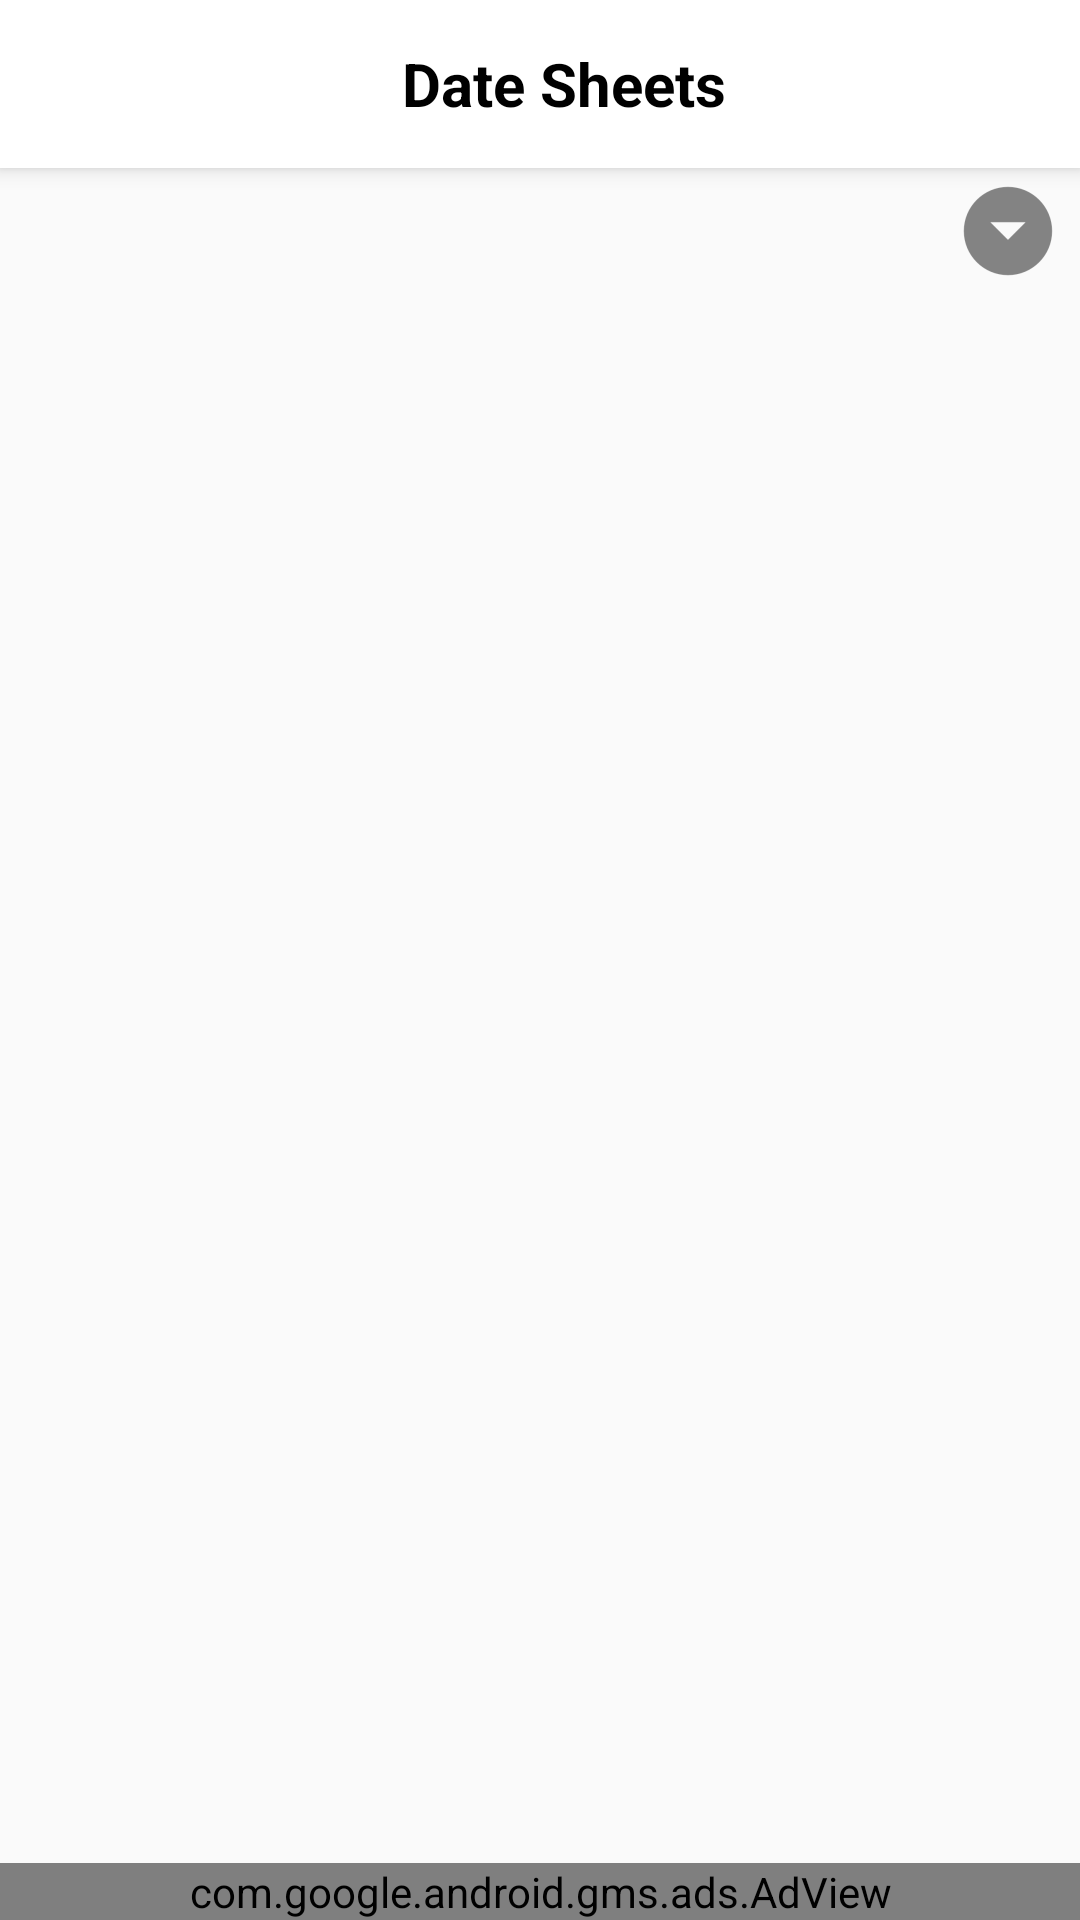

Layout XML and referenced resources for this Android screen:
<!-- AndroidManifest.xml: activity theme AppTheme.NoActionBar -->
<!-- res/layout/activity_date_sheet.xml -->
<?xml version="1.0" encoding="utf-8"?>
<RelativeLayout xmlns:android="http://schemas.android.com/apk/res/android"
    xmlns:app="http://schemas.android.com/apk/res-auto"
    xmlns:tools="http://schemas.android.com/tools"
    android:layout_width="match_parent"
    android:layout_height="match_parent"
    tools:context=".DateSheetActivity">
    <android.support.v7.widget.Toolbar
        android:id="@+id/my_toolbar"
        android:layout_width="match_parent"
        android:layout_height="?attr/actionBarSize"
        android:background="#FFFFFF"
        android:elevation="4dp"

        android:theme="@style/ThemeOverlay.AppCompat.ActionBar"
        app:popupTheme="@style/ThemeOverlay.AppCompat.Light">


        <TextView
            android:layout_width="match_parent"
            android:layout_height="wrap_content"
            android:gravity="center"
            android:textSize="20dp"
            android:id="@+id/titleText"
            android:textColor="#000000"
            android:textStyle="bold"
            android:text="Date Sheets"
            />

    </android.support.v7.widget.Toolbar>




    <RelativeLayout
        android:layout_width="match_parent"
        android:layout_height="wrap_content"
        android:layout_marginRight="3dp"
        android:layout_weight=".28"
        android:layout_below="@+id/my_toolbar"
        android:id="@+id/spinner"
        android:layout_marginTop="0dp"
        android:background="@drawable/spinner_border"
        android:orientation="horizontal">

        <Spinner
            android:id="@+id/dateSheetType"
            android:layout_width="match_parent"
            android:layout_height="wrap_content"
            android:layout_centerVertical="true"
            android:layout_gravity="center"
            android:background="@android:color/transparent"
            android:gravity="center"
            android:layout_marginLeft="5dp"
            android:spinnerMode="dropdown" />

        <ImageView
            android:layout_width="wrap_content"
            android:layout_height="wrap_content"
            android:layout_alignParentRight="true"
            android:padding="5dp"
            android:layout_centerVertical="true"
            android:layout_gravity="center"
            android:src="@drawable/drop" />

    </RelativeLayout>

    <android.support.v7.widget.RecyclerView
        android:layout_width="match_parent"
        android:padding="10dp"
        android:layout_centerVertical="true"
        android:layout_below="@+id/spinner"
        android:layout_height="match_parent"
        android:id="@+id/blog">

    </android.support.v7.widget.RecyclerView>
    <com.google.android.gms.ads.AdView
        xmlns:ads="http://schemas.android.com/apk/res-auto"
        android:id="@+id/adView"
        android:layout_width="match_parent"
        android:layout_height="wrap_content"
        android:layout_centerHorizontal="true"
        android:layout_alignParentBottom="true"
        ads:adSize="BANNER"
        ads:adUnitId="ca-app-pub-7426325861660851/1864622300">
    </com.google.android.gms.ads.AdView>

</RelativeLayout>
<!-- resources referenced by this layout -->
<resources>
  <!-- drawable drop: png bitmap (drawable-hdpi, 763 bytes) -->
  <style name="AppTheme.NoActionBar">
          <item name="windowActionBar">false</item>
          <item name="windowNoTitle">true</item>
      </style>
</resources>
